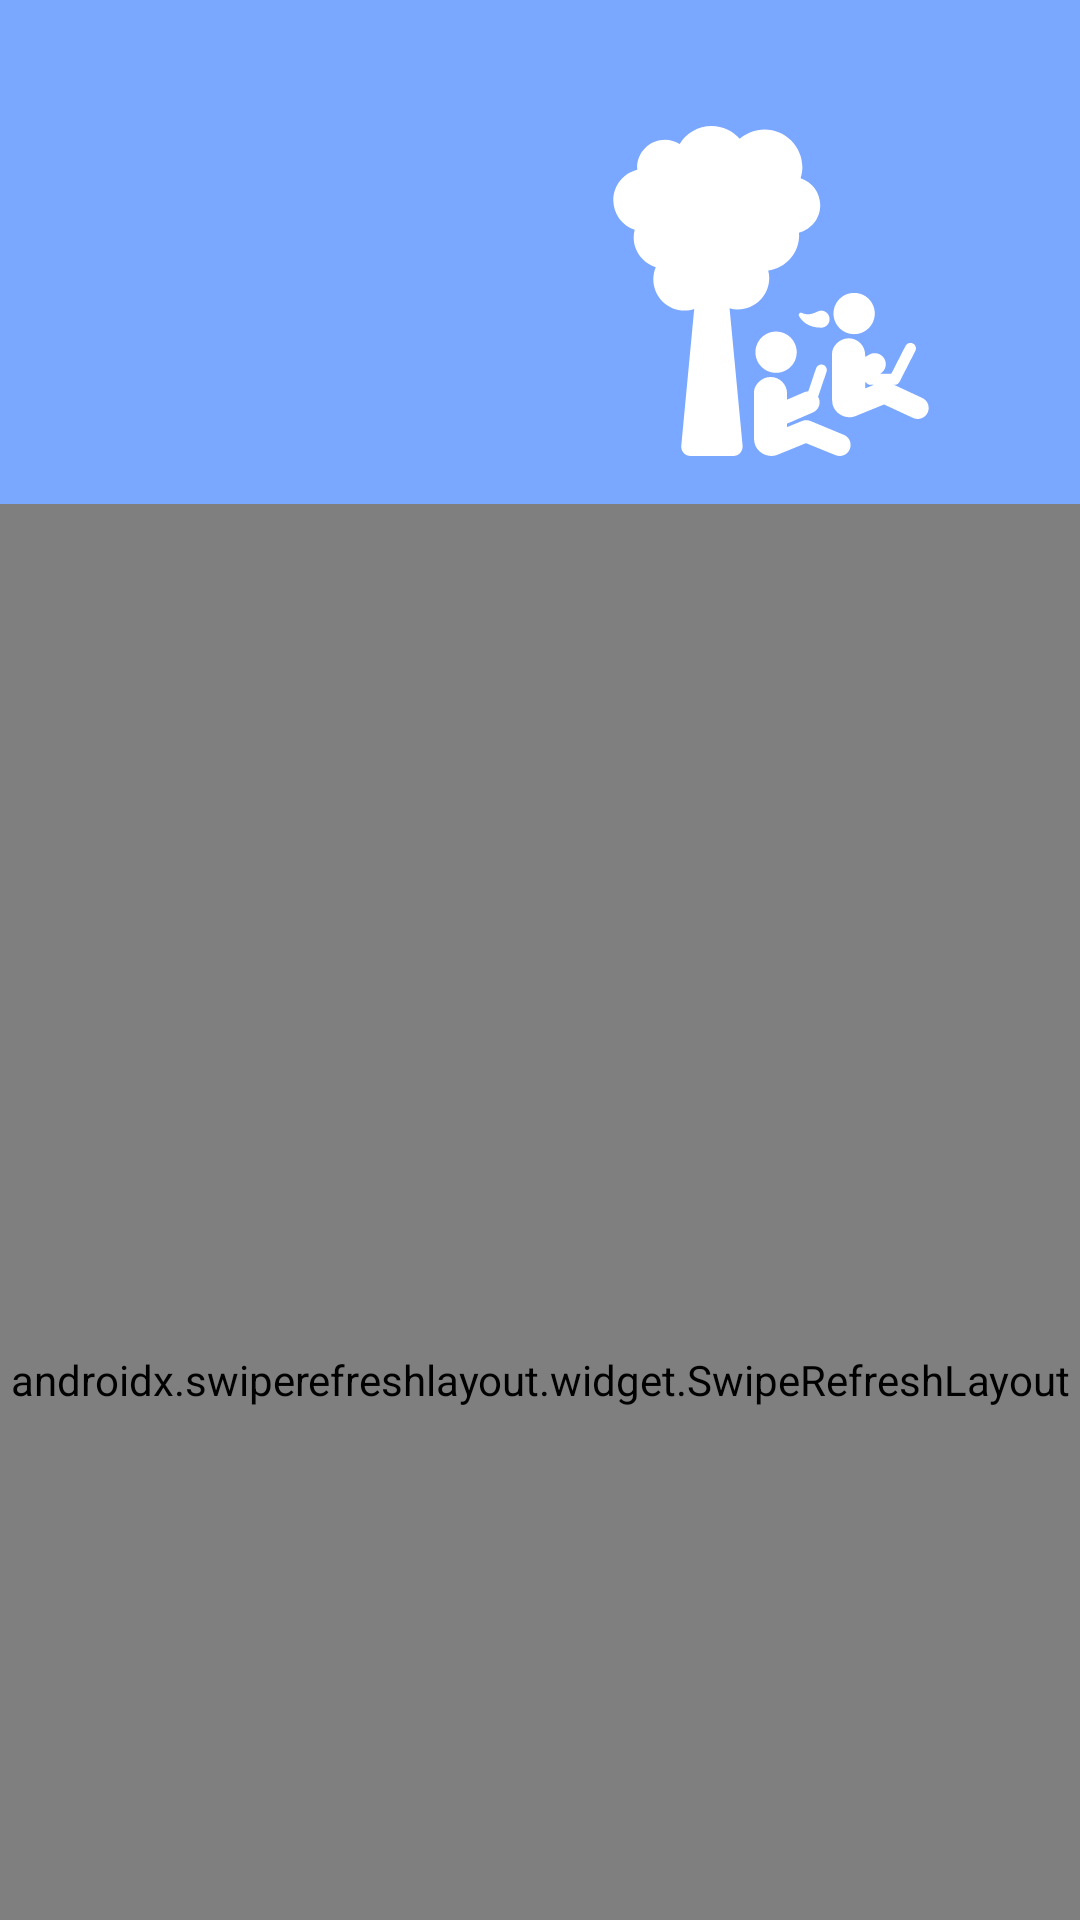

Write the Android layout XML for this screen, with the resource values it uses.
<!-- AndroidManifest.xml: application theme Theme.Bacon -->
<!-- res/layout/activity_article_list.xml -->
<?xml version="1.0" encoding="utf-8"?>
<androidx.coordinatorlayout.widget.CoordinatorLayout xmlns:android="http://schemas.android.com/apk/res/android"
    xmlns:app="http://schemas.android.com/apk/res-auto"
    android:id="@+id/coordinator"
    android:layout_width="match_parent"
    android:layout_height="match_parent">

    <com.google.android.material.appbar.AppBarLayout
        android:id="@+id/app_bar_layout"
        android:layout_width="match_parent"
        android:layout_height="@dimen/appbar_height"
        android:elevation="@dimen/appbar_elevation">

        <com.google.android.material.appbar.CollapsingToolbarLayout
            android:id="@+id/collapsing_toolbar_layout"
            android:layout_width="match_parent"
            android:layout_height="match_parent"
            app:collapsedTitleTextAppearance="@style/TextAppearance.AppCompat.Widget.ActionBar.Title.Inverse"
            app:contentScrim="@color/colorPrimary"
            app:expandedTitleTextAppearance="@style/TextAppearance.AppCompat.Widget.ActionBar.Title.Inverse"
            app:layout_scrollFlags="scroll|exitUntilCollapsed">

            <ImageView
                android:layout_width="@dimen/size_reading_image"
                android:layout_height="@dimen/size_reading_image"
                android:layout_gravity="bottom|end"
                android:layout_marginEnd="@dimen/list_image_side_margin"
                android:layout_marginBottom="@dimen/list_image_bottom_margin"
                android:contentDescription="@string/reading_content_description"
                android:scaleType="centerCrop"
                android:src="@drawable/reading" />

            <androidx.appcompat.widget.Toolbar
                android:id="@+id/toolbar"
                android:layout_width="match_parent"
                android:layout_height="?android:attr/actionBarSize"
                android:layout_gravity="bottom"
                android:layout_marginLeft="@dimen/list_toolbar_side_margin"
                android:layout_marginRight="@dimen/list_toolbar_side_margin"
                app:layout_collapseMode="pin"
                app:popupTheme="@style/Theme.AppCompat.DayNight"
                app:theme="@style/ThemeOverlay.AppCompat.Dark.ActionBar">

                <ImageView
                    android:layout_width="wrap_content"
                    android:layout_height="wrap_content"
                    android:contentDescription="@string/app_name"
                    android:src="@drawable/logo" />

            </androidx.appcompat.widget.Toolbar>

        </com.google.android.material.appbar.CollapsingToolbarLayout>

    </com.google.android.material.appbar.AppBarLayout>

    <androidx.swiperefreshlayout.widget.SwipeRefreshLayout
        android:id="@+id/swipe_refresh_layout"
        android:layout_width="match_parent"
        android:layout_height="match_parent"
        app:layout_behavior="@string/appbar_scrolling_view_behavior">

        <androidx.recyclerview.widget.RecyclerView
            android:id="@+id/recycler_view"
            android:layout_width="match_parent"
            android:layout_height="match_parent"
            android:clipToPadding="false"
            android:layoutAnimation="@anim/layout_animation_from_bottom"
            android:paddingLeft="@dimen/list_side_margin"
            android:paddingRight="@dimen/list_side_margin"
            android:paddingBottom="@dimen/list_bottom_margin"
            android:scrollbarStyle="outsideOverlay" />
    </androidx.swiperefreshlayout.widget.SwipeRefreshLayout>

</androidx.coordinatorlayout.widget.CoordinatorLayout>
<!-- resources referenced by this layout -->
<resources>
  <color name="colorPrimary">#7AA7FF</color>
  <dimen name="appbar_elevation">4dp</dimen>
  <dimen name="appbar_height">168dp</dimen>
  <dimen name="list_bottom_margin">8dp</dimen>
  <dimen name="list_image_bottom_margin">16dp</dimen>
  <dimen name="list_image_side_margin">48dp</dimen>
  <dimen name="list_side_margin">4dp</dimen>
  <dimen name="list_toolbar_side_margin">0dp</dimen>
  <dimen name="size_reading_image">110dp</dimen>
  <!-- drawable reading: vector/xml drawable (drawable, 3536 chars, omitted) -->
  <string name="app_name">XYZ Reader</string>
  <string name="reading_content_description">Reading image</string>
  <style name="Theme.Bacon" parent="Theme.AppCompat.Light.NoActionBar">
          <item name="colorPrimary">@color/colorPrimary</item>
          <item name="colorPrimaryDark">@color/colorPrimaryDark</item>
          <item name="colorAccent">@color/colorAccent</item>
  
          
          <item name="preferenceTheme">@style/PreferenceThemeOverlay</item>
      </style>
  <color name="colorPrimaryDark">#4278cb</color>
  <color name="colorAccent">#ffab40</color>
  <style name="PreferenceThemeOverlay">
          <item name="android:background">@color/color_pref_background</item>
          <item name="android:textColorSecondary">@color/colorPrimaryDark</item>
      </style>
  <color name="color_pref_background">#e3f2fd</color>
</resources>
